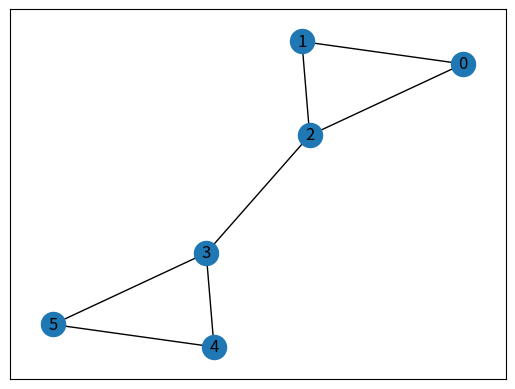

Source code (Python): (Note: this script raises an exception after producing the figure.)
#!/usr/bin/env python3
# -*- coding: utf-8 -*-
"""
Created on Thu Mar 23 17:27:42 2017
reaction paper code for CS6850
network version and probability version for bilingal cascade
assumpt that the innovation product cannot be replaced by old ones 
assumpt that only a small number of nodes are new product and the others are all old products
add probability
author: zq32 @ Cornell
"""

import networkx as nx
from matplotlib import pyplot as plt
from matplotlib.colors import ListedColormap
from collections import Counter
import numpy as np
from numpy.random import choice
from math import ceil

"""
return the node color in a list
usefull when you cannot plot the graph
'r' -> red
'b' -> blue
'grey' -> grey
return example:
['r','r','b','grey']
"""
def get_node_color(G, attr):
    node_attr = nx.get_node_attributes(G, attr)
    color_res = []
    for attr_val in node_attr.values():
        if sum(attr_val) == 0:
            color_res.append('grey')
        else:
            max_idx = np.argmax(attr_val)
            if max_idx == 0:
                color_res.append('r')
            elif max_idx == 1:
                color_res.append('b')
            elif max_idx == 2:
                color_res.append('g')
            else:
                raise ValueError('error processing color')
    return color_res


def graph_iterate(G, steps, A, B, plot=False, debug=False):

    for t in range(steps):
        if plot:
            h = int(np.sqrt(steps))
            plt.subplot(h,ceil(steps / h),t + 1)
            n_size = 200 if debug else 30
            nx.draw_networkx_nodes(G, pos, node_color=get_node_color(G, 'attr'), node_size=n_size)
            if debug:
                nx.draw_networkx_labels(G, pos)
            nx.draw_networkx_edges(G, pos, width = 0.5, alpha=0.8)
            plt.axis('off')
            if debug:
                plt.show()
                
        for idx in G.nodes():
            G.node[idx]['attr'] = G.node[idx]['attr'].astype(np.float32, copy = False)
            G.node[idx]['temp'] = G.node[idx]['temp'].astype(np.float32, copy = False)
            
            
    # phase 1
            
        for idx in G.nodes():
            node = G.node[idx]
            node_attr = node['attr']
            node_is_cont = node['is_cont']
            if node_is_cont == True:
#                node_color_idx = np.argmax(node_attr)
                for neibor_idx in G.neighbors(idx):
                    neibor_node = G.node[neibor_idx]
                    neibor_attr = neibor_node['attr']
    
                    G.node[idx]['temp'][0] += neibor_attr[0] * A
    
                    G.node[idx]['temp'][1] += neibor_attr[1] * B
            elif node_is_cont == False:
                red_cont = 0
                blue_cont = 0
                for neibor_idx in G.neighbors(idx):
                    if np.argmax(G.node[neibor_idx]['attr'])  == 0:
                        red_cont += 1
                    else:
                        blue_cont += 1
                    if (red_cont * A >= blue_cont * B):
                        G.node[idx]['temp'] = np.array([1,0], dtype='f')
                    else:
                        G.node[idx]['temp'] = np.array([0,1], dtype='f')
                        
                    
                    
            else:
                raise ValueError('unknown is_cont')

        
                
        
    # phase 2 
        for idx in G.nodes():
            if G.node[idx]['is_cont'] == True:
                node = G.node[idx]
                node_temp = node['temp']
    
                G.node[idx]['attr'] += node_temp
                G.node[idx]['attr'] = G.node[idx]['attr']/sum(G.node[idx]['attr'])
                G.node[idx]['temp'] = np.array([0,0], dtype='f')
            elif G.node[idx]['is_cont'] == False:
                G.node[idx]['attr'] = G.node[idx]['temp'].copy()
            
    # statistics
    plt.show()
            
        
# initialize process
#==============================================================================
# A = 2
# B = 1
# AB = -.5
# Delta = 10.
# 
# num_nodes = 12
# sparse = 0.2
# steps = 12
# 
# is_debug = False
# is_plot = True
# if is_debug:
#     G = nx.read_gpickle('graph.pk')
# else:
#     while(True):
#         G = nx.gnp_random_graph(num_nodes, sparse)
#         if nx.is_connected(G):
#             break
#     for node_idx in G.nodes():
#         G.node[node_idx]['attr'] = np.array([0,0,0], dtype='f')
#         G.node[node_idx]['temp'] = np.array([0,0,0], dtype='f')
#     #nx.set_node_attributes(G, "t", 0)
#     # initialize infections
#     a_init = ceil(0.1 * num_nodes)
#     
#     random_nodes = choice(num_nodes, a_init, replace=False)
#     a_init_nodes_idx = random_nodes[:a_init]
#     
#     for i in a_init_nodes_idx:
#         G.node[i]['attr'] = np.array([1,0,0],dtype='f')
#     for i in G.nodes():
#         if i not in a_init_nodes_idx:
#             G.node[i]['attr'] = np.array([0,1,0], dtype='f')
#         
#     nx.write_gpickle(G, 'graph.pk')
# 
# pos = nx.spring_layout(G)
# G2 = G.copy()
# graph_naive_iterate(G, steps, is_plot, is_debug)
# graph_iterate(G2, steps, is_plot, is_debug)
#==============================================================================


H = nx.Graph()
H.add_edges_from([(0,1), (1,2), (0,2), (2,3), (3,4),(3,5),(4,5)])
pos = nx.spring_layout(H)
nx.draw_networkx(H, pos)
for idx in H.nodes():
    H.node[idx]['attr'] = np.array([0, 0], dtype='f')
    H.node[idx]['temp'] = np.array([0, 0], dtype='f')   
    H.node[idx]['is_cont'] = True
    
a_init_nodes_idx = [0]
for i in a_init_nodes_idx:
    H.node[i]['attr'] = np.array([1,0], dtype='f')
for i in H.nodes():
    if i not in a_init_nodes_idx:
        H.node[i]['attr'] = np.array([0,1], dtype='f')
        
discrete_node_idx = [3]
for i in H.nodes():
    if i in discrete_node_idx:
        H.node[i]['is_cont'] = False
        
        
A = 1.5
B = 1

H2 = H.copy()
steps = 29
graph_iterate(H, steps, A, B, True, False)


#==============================================================================
# A_min, A_max = 1, 5
# AB_min, AB_max = 0, 5
# interval = 0.01
# xx, yy = np.meshgrid(np.arange(A_min, A_max, step=interval),
#                          np.arange(AB_min, AB_max, step=interval))
# samples = np.c_[xx.ravel(), yy.ravel()]
# Z = []
# for A, minus_AB in samples:
#     H_bak = H.copy()
#     graph_iterate(H_bak, 8, A, -minus_AB, False, False)
#     Z.append(np.all([np.argmax(H_bak.node[idx]['attr']) for idx in H.nodes()]))
# cmap_backgrounds = ListedColormap(['#FFAAAA', '#AAAAFF'])
# Z = np.array(Z)
# Z = Z.reshape(xx.shape)
# plt.pcolormesh(xx, yy, Z, cmap=cmap_backgrounds)
#==============================================================================
#dists = np.array([x.dot(M).dot(x[np.newaxis].T) for x in samples])
#dists = dists.reshape(xx.shape)
#Z = np.abs(dists - distance) < 1e-1
#plt.figure()
#plt.pcolormesh(xx, yy, Z, cmap=cmap_backgrounds)

p = 0.03
edge_list = []
G = nx.gnp_random_graph(10, 0.5)
H = nx.gnp_random_graph(15, 0.7)
edge_prob = np.random.rand(len(G.node), len(H.node))
for i, node_i in enumerate(G.nodes()):
    for j, node_j in enumerate(H.nodes()):
        if edge_prob[i,j] < p:
            edge_list.append((node_i, node_j+len(G.nodes())))
            
J = nx.disjoint_union(G, H) # type: nx.Graph
J.add_edges_from(edge_list)
nx.draw_networkx(J)

#print(sum(sum(np.random.rand(len(G.node), len(H.node)) < p)))
